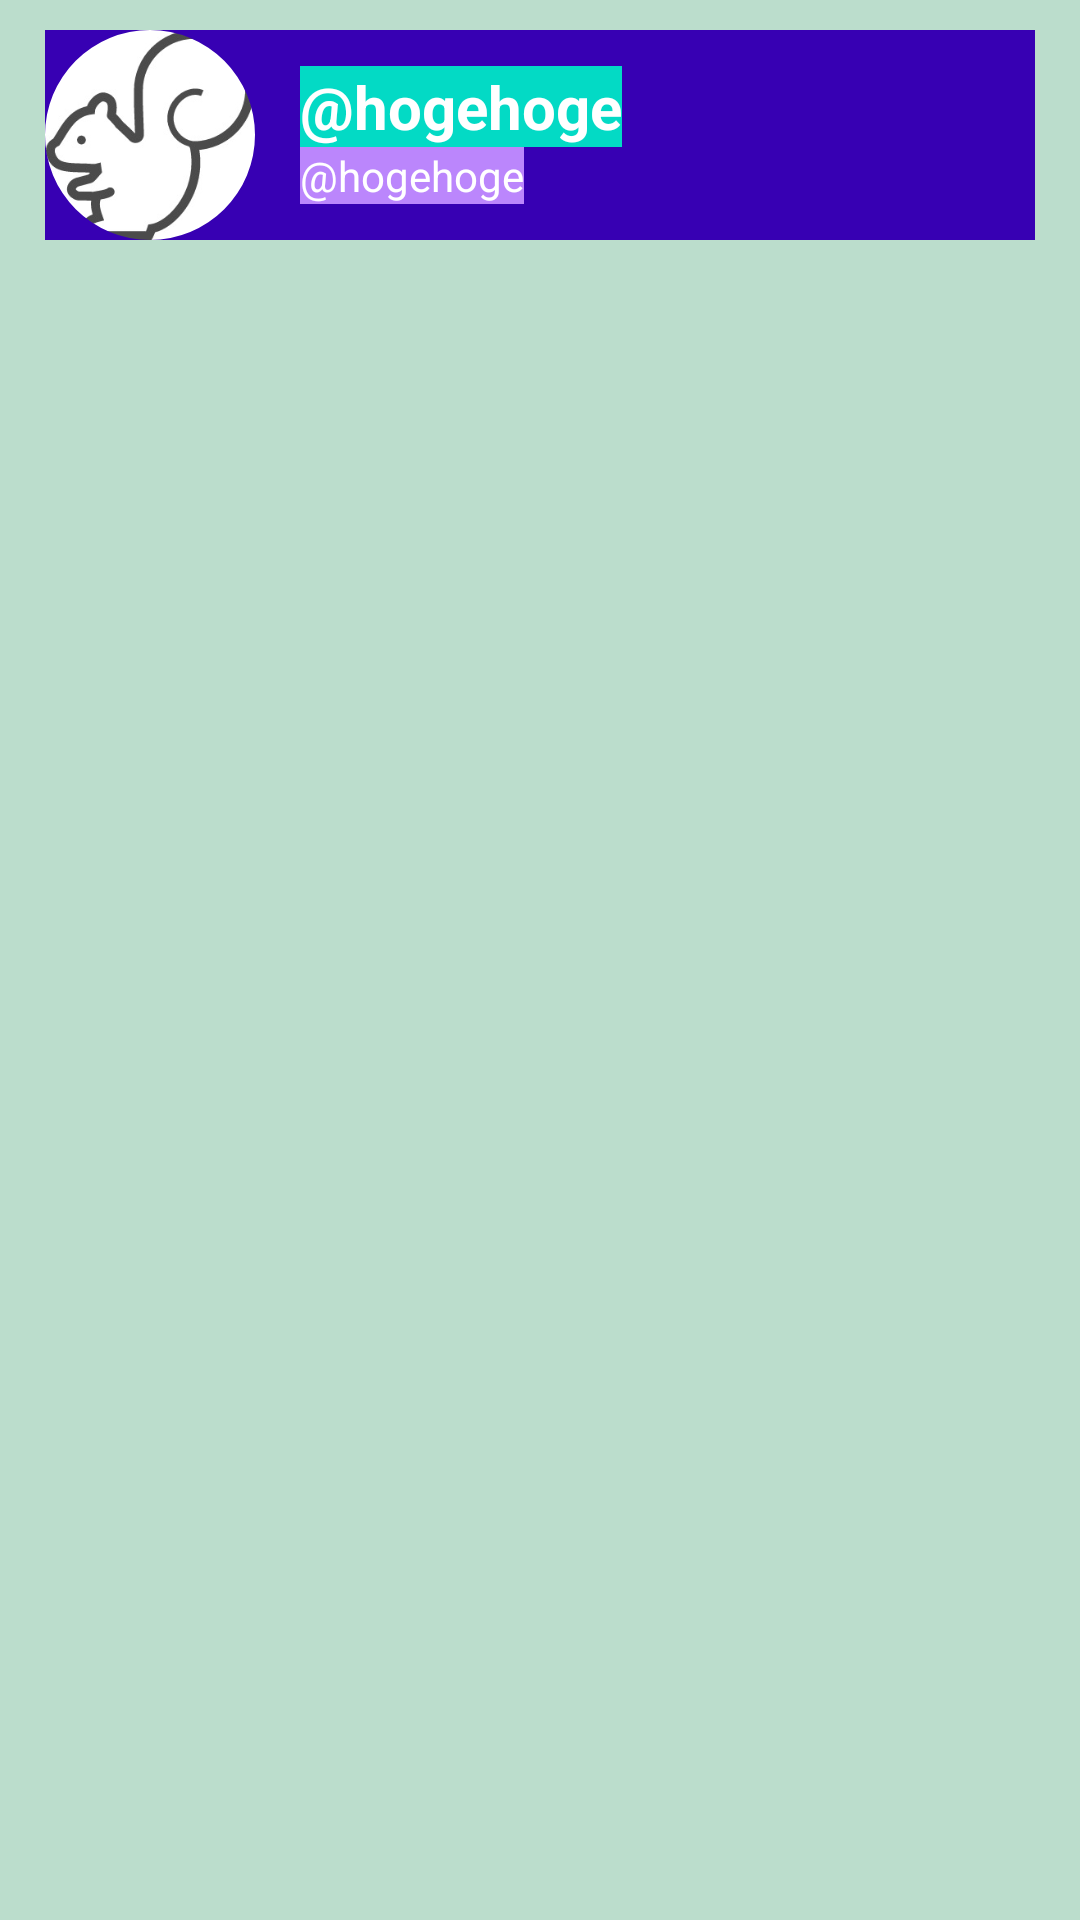

Android layout source for this screen:
<!-- AndroidManifest.xml: application theme Theme.SwipeTwitter -->
<!-- res/layout/fragment_tweet_content.xml -->
<?xml version="1.0" encoding="utf-8"?>
<LinearLayout xmlns:android="http://schemas.android.com/apk/res/android"
    android:layout_width="match_parent"
    android:layout_height="match_parent"
    xmlns:app="http://schemas.android.com/apk/res-auto"
    xmlns:tools="http://schemas.android.com/tools"
    android:background="#bdc"
    android:orientation="vertical">

    <LinearLayout xmlns:android="http://schemas.android.com/apk/res/android"
        android:layout_width="match_parent"
        android:layout_height="70dp"
        xmlns:app="http://schemas.android.com/apk/res-auto"
        android:background="@color/purple_700"
        android:orientation="horizontal"
        android:layout_marginTop="10dp"
        android:layout_marginHorizontal="15dp"
        >
        <com.google.android.material.imageview.ShapeableImageView
            android:layout_width="70dp"
            android:layout_height="70dp"
            android:adjustViewBounds="true"
            android:src="@drawable/risu"
            app:shapeAppearanceOverlay="@style/circleImageView" />

        <LinearLayout
            android:layout_width="match_parent"
            android:layout_height="wrap_content"
            android:layout_marginStart="15dp"
            android:layout_marginLeft="15dp"
            android:layout_gravity="center_vertical"
            android:orientation="vertical">

            <TextView
                android:id="@+id/sample0_name"
                android:layout_width="wrap_content"
                android:layout_height="wrap_content"
                android:textColor="@color/white"
                android:textSize="20dp"
                android:textStyle="bold"
                android:background="@color/teal_200"
                android:text="@string/sample_id" />

            <TextView
                android:id="@+id/sample0_content"
                android:layout_width="wrap_content"
                android:layout_height="wrap_content"
                android:maxLines="2"
                android:textColor="@color/white"
                android:background="@color/purple_200"
                android:text="@string/sample_id" />
        </LinearLayout>
    </LinearLayout>

    <LinearLayout xmlns:android="http://schemas.android.com/apk/res/android"
        android:layout_width="match_parent"
        android:layout_height="match_parent"
        xmlns:app="http://schemas.android.com/apk/res-auto"
        android:background="#bdc"
        android:orientation="horizontal"
        android:layout_weight="2"
        android:gravity="center">

    </LinearLayout>

    <LinearLayout xmlns:android="http://schemas.android.com/apk/res/android"
        android:layout_width="match_parent"
        android:layout_height="match_parent"
        xmlns:app="http://schemas.android.com/apk/res-auto"
        android:background="#bdc"
        android:orientation="horizontal"
        android:layout_weight="2"
        android:gravity="center">

    </LinearLayout>

</LinearLayout>
<!-- resources referenced by this layout -->
<resources>
  <!-- drawable risu: jpeg bitmap (drawable, 10719 bytes) -->
  <string name="sample_id">@hogehoge</string>
  <style name="circleImageView" parent="">
          <item name="cornerFamily">rounded</item>
          <item name="cornerSize">50%</item>
      </style>
  <style name="Theme.SwipeTwitter" parent="Theme.MaterialComponents.DayNight.DarkActionBar">
          
          <item name="colorPrimary">@color/purple_500</item>
          <item name="colorPrimaryVariant">@color/purple_700</item>
          <item name="colorOnPrimary">@color/white</item>
          
          <item name="colorSecondary">@color/teal_200</item>
          <item name="colorSecondaryVariant">@color/teal_700</item>
          <item name="colorOnSecondary">@color/black</item>
          
          <item name="android:statusBarColor" tools:targetApi="l">?attr/colorPrimaryVariant</item>
          
      </style>
  <!-- not gathered from this repository: default colours our renderer supplied (Android Studio template values) -->
  <color name="purple_200">#FFBB86FC</color>
  <color name="purple_500">#FF6200EE</color>
  <color name="purple_700">#FF3700B3</color>
  <color name="teal_200">#FF03DAC5</color>
  <color name="teal_700">#FF018786</color>
  <color name="black">#FF000000</color>
  <color name="white">#FFFFFFFF</color>
</resources>
